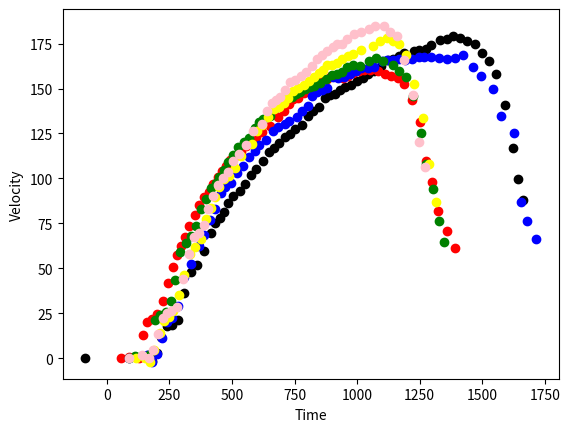

Write Python code to recreate this figure.
import matplotlib.pyplot as plt

cumulative_loop_times18Tooth = [-
    87.04354999999987,    # 87.04354999999987
    163.09739099999957,   # + 76.0538409999997
    180.7866849999996,    # + 17.689294000000018
    198.96101999999952,   # + 18.174334999999928
    218.24806399999945,   # + 19.287043999999923
    238.93773299999954,   # + 20.689669000000094
    259.14702699999955,   # + 20.209294
    283.67561299999945,   # + 24.528585999999905
    308.80532399999927,   # + 25.129710999999816
    334.3754509999992,    # + 25.570126999999957
    361.43861999999924,   # + 27.063169000000016
    387.4552889999991,    # + 26.016668999999865
    414.49512499999926,   # + 27.03983600000015
    432.8325019999993,    # + 18.33737700000006
    452.52787899999956,   # + 19.695377000000235
    469.6457969999995,    # + 17.117917999999918
    483.1082569999997,    # + 13.462460000000192
    504.8601759999995,    # + 21.751918999999816
    530.1529279999996,    # + 25.292752000000064
    553.7613049999994,    # + 23.60837699999979
    574.9380569999995,    # + 21.17675200000008
    595.5571419999997,    # + 20.61908500000027
    625.1633529999998,    # + 29.60621100000003
    648.7775629999995,    # + 23.61420999999973
    667.9482319999996,    # + 19.17066900000009
    688.2715669999996,    # + 20.323335000000043
    711.5290689999996,    # + 23.25750199999993
    731.6884869999993,    # + 20.159417999999732
    752.3539469999995,    # + 20.665460000000166
    780.2591579999997,    # + 27.905211000000236
    802.2508269999997,    # + 21.991669
    825.5961209999995,    # + 23.34529399999974
    848.9384989999998,    # + 23.34237800000028
    870.6352929999997,    # + 21.696793999999954
    891.1406289999994,    # + 20.505335999999716
    911.3890059999998,    # + 20.248377000000346
    932.3630499999993,    # + 20.974044000000504
    951.6804269999991,    # + 19.31737699999985
    976.4613049999992,    # + 24.78087800000003
    997.8104319999996,    # + 21.349127000000408
    1024.1820599999995,   # + 26.371627999999873
    1044.8131039999997,   # + 20.631044000000202
    1068.8814389999996,   # + 24.068334999999934
    1095.6438999999994,   # + 26.762460999999803
    1122.729818999999,    # + 27.08591899999965
    1143.531487999999,    # + 20.801668999999947
    1166.1193229999998,   # + 22.587834999999814
    1187.5049089999992,   # + 21.38558599999942
    1225.8999129999996,   # + 38.39500400000043
    1246.5490399999998,   # + 20.649127000000135
    1274.7211259999998,   # + 28.172086000000036
    1297.0409199999998,   # + 22.319794
    1331.4899649999996,   # + 34.44904499999984
    1357.4774679999995,   # + 25.987502999999833
    1383.7163869999994,   # + 26.238918999999896
    1411.6942229999994,   # + 27.977836000000025
    1438.256017999999,    # + 26.56179499999962
    1469.8817289999992,   # + 31.625711000000138
    1500.7234399999988,   # + 30.841710999999577
    1526.2853999999988,   # + 25.56196
    1555.3814859999988,   # + 29.096086000000014
    1592.8419889999986,   # + 37.46050299999979
    1623.6037839999985,   # + 30.761794999999893
    1644.7391199999983,   # + 21.135335999999825
    1664.071371999998,    # + 19.3322519999997
]

x_velocities18Tooth = [
    0.0,
    1.9603534420778512,
    -1.5830806247273246,
    3.016112884576705,
    11.837521118726341,
    18.170971908363367,
    18.770854699712828,
    21.49848499986233,
    36.101363082260264,
    47.9445831377927,
    51.7480390358103,
    59.41190863738943,
    69.86129390267122,
    75.06013542190861,
    78.11699993245963,
    81.26303897423453,
    86.14823368346804,
    90.21004193538342,
    93.0201133973783,
    96.70788349133052,
    101.86084265336022,
    105.06116704586792,
    109.94543244629232,
    114.41697969124135,
    116.73389123762963,
    119.68419063231806,
    123.09122083060647,
    124.90030183073075,
    127.32812486347166,
    129.96154692159726,
    134.5153209403686,
    137.75402428118866,
    139.9309815424186,
    144.86208372356307,
    146.42963267306325,
    147.10260778244879,
    149.06376945173557,
    150.94321618558513,
    152.15126561931234,
    154.11091195671128,
    155.92231777942482,
    158.33489694959746,
    159.7705589228175,
    162.48401499343726,
    165.94652191114957,
    166.25279794687296,
    167.83705135132,
    169.94088485168356,
    171.0678583175964,
    171.37981114565036,
    171.90885215749628,
    174.2450873030665,
    176.810051165572,
    177.49097433521376,
    179.06989973886,
    178.2412295307374,
    176.1976333164117,
    174.6247375417242,
    169.46896554704776,
    165.3898852537046,
    158.12942294851183,
    141.07760465621513,
    116.89976204607638,
    99.5571615323218,
    88.06041380758577
]

cumulative_loop_times20Tooth = [
    55.47325600000022,    # 55.47325600000022
    89.47517600000015,    # + 34.00191999999993
    128.26830500000006,   # + 38.79312899999991
    142.95547299999998,   # + 14.687167999999929
    160.68909999999983,   # + 17.733626999999842
    179.52056099999982,   # + 18.83146099999999
    201.48072999999976,   # + 21.96016899999995
    223.4954399999997,    # + 22.014709999999923
    242.76760799999943,   # + 19.272167999999738
    263.7361099999994,    # + 20.968501999999944
    280.1441119999995,    # + 16.408002000000124
    296.2607379999995,    # + 16.116625999999997
    312.3021139999994,    # + 16.0413759999999
    330.15240699999935,   # + 17.850292999999965
    350.3541179999993,    # + 20.201710999999932
    368.2003279999992,    # + 17.846209999999928
    389.4319129999992,    # + 21.231584999999995
    409.0450399999993,    # + 19.613127000000077
    424.4392079999993,    # + 15.394168000000036
    442.51641799999925,   # + 18.077209999999923
    460.3888779999993,    # + 17.872460000000046
    475.72383799999944,   # + 15.334960000000137
    493.82846499999915,   # + 18.10462699999971
    512.1544669999992,    # + 18.326002000000017
    537.4690939999991,    # + 25.314626999999973
    555.9899289999989,    # + 18.520834999999806
    573.636929999999,     # + 17.647001000000046
    595.686347999999,     # + 22.04941800000006
    621.4883499999992,    # + 25.80200200000013
    650.1693949999992,    # + 28.68104500000004
    685.0194819999986,    # + 34.85008699999935
    708.8498179999986,    # + 23.83033599999999
    727.6938199999984,    # + 18.84400199999982
    744.6974049999983,    # + 17.00358499999993
    763.6014899999989,    # + 18.904085000000578
    786.7811179999988,    # + 23.179627999999866
    808.5307039999991,    # + 21.749586000000363
    823.6778309999993,    # + 15.147127000000182
    837.8329999999999,    # + 14.15516900000057
    859.3253350000002,    # + 21.492335000000367
    881.4812120000004,    # + 22.155877000000146
    896.4816300000005,    # + 15.000418000000082
    920.9081330000002,    # + 24.426502999999684
    942.9989680000007,    # + 22.090834999999515
    963.3042200000008,    # + 20.30525200000011
    982.566181000001,     # + 19.261961000000156
    1007.5967250000007,   # + 25.030543999999736
    1027.5441020000011,   # + 19.947377000000415
    1052.4702290000013,   # + 24.92612700000018
    1084.340066000001,    # + 31.869836999999734
    1112.7533610000013,   # + 28.41329500000029
    1135.7224050000012,   # + 22.96904399999994
    1163.1274080000015,   # + 27.405003000000306
    1188.844827000002,    # + 25.71741900000052
    1218.0254960000018,   # + 29.180668999999853
    1252.6326250000013,   # + 34.60712899999953
    1274.4358770000015,   # + 21.803252000000157
    1298.0002130000018,   # + 23.564336000000367
    1323.4930490000022,   # + 25.492836000000352
    1361.0387190000022,   # + 37.54566999999997
    1391.7774720000023    # + 30.738753000000088
]

x_velocities20Tooth = [
    0.0,
    0.7539822009228783,
    0.1507964186213732,
    12.807339870579083,
    20.41272613262596,
    21.610497943674908,
    24.5316852613635,
    31.922638309877815,
    41.855889657901976,
    50.96187757843321,
    57.438879205410736,
    62.41916831300884,
    67.54852584856265,
    73.50266868656885,
    79.60356302419207,
    85.23420867282944,
    89.5145446577465,
    92.70080505217629,
    96.79305802960178,
    100.66986145698858,
    104.07867443502587,
    107.09422918428791,
    110.09663989339528,
    112.44639884175422,
    114.89537304935294,
    117.8047642714444,
    120.6071112388756,
    123.09167318550641,
    125.75085332199623,
    129.17588032784383,
    134.16371584774683,
    137.61888004328372,
    141.25532084871145,
    144.0346678965453,
    144.85687228765576,
    147.48178408893452,
    150.1057302256997,
    152.37176110223876,
    153.5726619100365,
    154.47882099664352,
    155.53083398946143,
    157.03938200701484,
    156.8823941333293,
    155.5773257676069,
    156.69796433727757,
    158.36704146701408,
    159.60526779707223,
    160.1316239153683,
    160.07327876523772,
    159.931873876328,
    158.31961335359267,
    157.13414693318907,
    156.00253294900045,
    152.53692873581667,
    143.61943357812046,
    131.35110563537816,
    109.6573230432658,
    98.11713001127166,
    81.97222412190858,
    70.50983977590148,
    61.27526917606104
]

cumulative_loop_times20tooth200 = [
    87.07621799999993,    # 87.07621799999993
    161.39055899999994,   # + 74.31434100000001
    178.81151899999986,   # + 17.420959999999923
    198.81343799999968,   # + 20.001918999999816
    218.9186069999996,    # + 20.105168999999933
    241.1937759999996,    # + 22.275169000000005
    259.09686099999954,   # + 17.90308499999992
    282.65857199999936,   # + 23.561710999999832
    308.73999099999923,   # + 26.08141899999987
    337.1941179999992,    # + 28.45412699999997
    367.04941199999916,   # + 29.855293999999958
    389.4514559999991,    # + 22.402043999999933
    413.068583999999,     # + 23.617127999999866
    432.80246099999886,   # + 19.733876999999893
    454.7139219999988,    # + 21.911460999999917
    472.58754899999873,   # + 17.873626999999942
    497.9619689999986,    # + 25.374419999999873
    519.6584709999984,    # + 21.696501999999782
    546.0831819999985,    # + 26.424711000000116
    568.6602259999989,    # + 22.577044000000342
    593.3145199999988,    # + 24.654293999999936
    608.8606469999984,    # + 15.546126999999615
    635.5697329999983,    # + 26.709085999999843
    664.4517359999984,    # + 28.882003000000168
    685.013945999998,     # + 20.562209999999595
    711.3546569999978,    # + 26.34071099999983
    729.9606579999979,    # + 18.606001000000106
    759.2594529999981,    # + 29.298795000000155
    778.4560799999979,    # + 19.196626999999808
    803.4230409999975,    # + 24.96696099999963
    819.9701669999974,    # + 16.547125999999935
    839.0498349999977,    # + 19.07966800000031
    858.9207949999975,    # + 19.87095999999974
    881.5771719999973,    # + 22.656376999999793
    902.7967989999972,    # + 21.219626999999946
    924.3010929999975,    # + 21.5042940000003
    947.6128449999971,    # + 23.311751999999615
    971.8270149999973,    # + 24.214170000000195
    994.525391999997,     # + 22.69837699999971
    1015.0896439999967,   # + 20.56425199999967
    1043.2468549999969,   # + 28.15721100000019
    1066.2867739999972,   # + 23.039919000000282
    1098.0714429999973,   # + 31.78466900000012
    1120.9836109999976,   # + 22.912168000000293
    1142.5920299999973,   # + 21.608418999999685
    1166.9651569999976,   # + 24.373127000000295
    1190.9174089999972,   # + 23.95225199999959
    1217.9864119999977,   # + 27.06900300000052
    1246.0610819999977,   # + 28.07466999999997
    1267.883291999998,    # + 21.82221000000027
    1295.6359609999979,   # + 27.75266899999997
    1329.086630999998,    # + 33.45067000000017
    1358.376383999998,    # + 29.28975300000002
    1391.311387999998,    # + 32.935003999999935
    1424.923932999998,    # + 33.612544999999955
    1461.9504369999983,   # + 37.026504000000386
    1497.1143569999983,   # + 35.16391999999996
    1541.4984439999986,   # + 44.38408700000036
    1573.7264479999987,   # + 32.228004000000055
    1627.0667449999989,   # + 53.34029700000019
    1654.847997999999,    # + 27.781253000000106
    1677.8167499999992,   # + 22.968752000000222
    1715.0631699999996    # + 37.2464200000004
]

x_velocities20tooth200 = [
    0.0,
    1.8849555023071958,
    -2.0356585327681653,
    2.4885602968571465,
    11.387550690043355,
    20.206723947889554,
    22.172583581679607,
    28.97188138192959,
    45.29785086919424,
    52.52888088448193,
    62.504849353378596,
    68.61351916159627,
    76.90990914118663,
    82.86080721710618,
    91.86838339726381,
    94.95915851127562,
    97.59764252339038,
    102.85486493049748,
    107.1526628365133,
    112.05936879015339,
    115.07422246585985,
    118.39309644762054,
    121.24992423168047,
    126.21429552146154,
    128.31967776023717,
    130.00125543609886,
    131.90431818482844,
    134.23479295481928,
    137.74198741071666,
    140.43435652372168,
    145.60651010048468,
    147.86191398431586,
    149.14858602663895,
    150.12398830541053,
    156.29928107679493,
    155.9271149146348,
    156.6773487398225,
    157.94136808581038,
    159.8369912648428,
    161.27490998571864,
    161.26790295735918,
    161.9386755414897,
    165.41562864973778,
    165.78440553318146,
    165.8543234796709,
    166.3288329754017,
    165.80887147143338,
    166.639060945604,
    167.54398556180843,
    167.67939643191554,
    167.43442394406148,
    167.1644467487529,
    166.47836714460584,
    166.83359420734405,
    168.58916796582557,
    162.0574104506699,
    157.1804905736459,
    149.6538302210845,
    134.9121393254407,
    125.08412169274057,
    86.83144231100809,
    76.27971601408356,
    66.2900279345745
]

accumulated_loop_times_435 = [
    93.85484299999962,   # First loop time
    154.51422399999956,  # 93.85484299999962 + 60.65938099999994
    172.2245169999992,   # 154.51422399999956 + 17.710292999999638
    186.00226799999928,  # 172.2245169999992 + 13.77775100000008
    206.45510299999987,  # 186.00226799999928 + 20.452834999999595
    227.6785209999999,   # 206.45510299999987 + 21.223418000000038
    247.36777299999903,  # 227.6785209999999 + 19.689252000000124
    271.55364999899893,  # 247.36777299999903 + 24.18587699999989
    293.0591109999996,   # 271.55364999899893 + 21.50546100000065
    312.40740399999915,  # 293.0591109999996 + 19.348292999999558
    332.0044889999995,   # 312.40740399999915 + 19.597085000000334
    358.44524199999936,  # 332.0044889999995 + 26.44075299999986
    379.86553599999983,  # 358.44524199999936 + 21.420294000000467
    398.36362099999997,  # 379.86553599999983 + 18.498085000000174
    416.7893729999991,   # 398.36362099999997 + 18.425752000000102
    438.7641249999992,   # 416.7893729999991 + 21.97475200000008
    459.8460849999992,   # 438.7641249999992 + 21.08195999999998
    479.0380459999992,   # 459.8460849999992 + 19.191960999999992
    499.02742299999906,  # 479.0380459999992 + 19.989376999999877
    520.8475909999993,   # 499.02742299999906 + 21.820168000000194
    541.155467999999,    # 520.8475909999993 + 20.307876999999735
    570.6765119999991,   # 541.155467999999 + 29.521044000000074
    592.159513999999,    # 570.6765119999991 + 21.483001999999942
    618.3672249999995,   # 592.159513999999 + 26.207711000000472
    639.1604349999993,   # 618.3672249999995 + 20.793209999999817
    659.918353999999,    # 639.1604349999993 + 20.757918999999674
    680.4213559999989,   # 659.918353999999 + 20.503001999999924
    698.7948999999989,   # 680.4213559999989 + 18.373544000000038
    716.2981099999988,   # 698.7948999999989 + 17.503209999999854
    737.4999449999991,   # 716.2981099999988 + 21.2018350000003
    756.1243219999992,   # 737.4999449999991 + 18.624377000000095
    771.3391149999993,   # 756.1243219999992 + 15.2147930000001
    790.816616999999,    # 771.3391149999993 + 19.47750199999973
    809.1619939999994,   # 790.816616999999 + 18.34437700000035
    826.8929959999998,   # 809.1619939999994 + 17.731002000000444
    847.1781229999999,   # 826.8929959999998 + 20.285127000000102
    867.2970000000008,   # 847.1781229999999 + 20.118876999999884
    885.6728770000002,   # 867.2970000000008 + 18.3758770000004
    904.6632960000004,   # 885.6728770000002 + 18.990419000000202
    925.4757560000005,   # 904.6632960000004 + 20.8124600000001
    947.1967580000003,   # 925.4757560000005 + 21.72100199999977
    969.9695100000001,   # 947.1967580000003 + 22.772751999999855
    996.1731370000004,   # 969.9695100000001 + 26.203627000000324
    1019.5528470000006,  # 996.1731370000004 + 23.37971000000016
    1045.1678910000007,  # 1019.5528470000006 + 25.615044000000125
    1067.4882690000006,  # 1045.1678910000007 + 22.32037799999989
    1090.5751460000003,  # 1067.4882690000006 + 23.08687699999973
    1113.7340650000003,  # 1090.5751460000003 + 23.15891899999997
    1136.6021920000005,  # 1113.7340650000003 + 22.868127000000186
    1163.8596110000005,  # 1136.6021920000005 + 27.257419000000027
    1189.6925310000008,  # 1163.8596110000005 + 25.832920000000286
    1212.3856589999997,  # 1189.6925310000008 + 22.693127999999888
    1237.2461609999992,  # 1212.3856589999997 + 24.86050200000045
    1263.681662999999,   # 1237.2461609999992 + 26.435501999999815
    1288.376498999999,   # 1263.681662999999 + 24.694836000000123
    1313.0552929999994,  # 1288.376498999999 + 24.67879400000038
    1342.8773379999993,  # 1313.0552929999994 + 29.82204499999989
    1361.1257569999989,  # 1342.8773379999993 + 18.248418999999558
    1382.3232169999988,  # 1361.1257569999989 + 21.197459999999865
    1403.5206769999986   # 1382.3232169999988 + 21.197459999999865 (last entry repeated as per data)
]

x_velocities_435 = [
    0.0,
    -0.07539822009228783,
    0.1507964186213732,
    3.693487951399548,
    10.3197550712335,
    17.13896048906471,
    20.028828318330678,
    25.79290207517033,
    32.38587431352963,
    39.94572619868091,
    46.186624398844465,
    52.325954274267474,
    55.946311131877074,
    62.90855089901887,
    67.57849882219018,
    71.66113355744517,
    75.47471783061951,
    79.37487317144758,
    84.11561701435899,
    86.46494943016208,
    88.96495438929243,
    94.15601538413658,
    99.8443597419219,
    103.24476806756414,
    106.10503087236357,
    107.82755437385573,
    112.81334966215891,
    116.72085124197912,
    119.19464847423383,
    121.28378828082302,
    124.20956841804363,
    128.10103636991693,
    129.13417766244672,
    132.43401994097678,
    134.7112716987106,
    137.0036088721833,
    139.50384381309289,
    142.6670780128409,
    145.21799676765423,
    146.58304851230983,
    149.0941487185828,
    151.06411019964528,
    154.319342387501,
    156.58803756747363,
    158.01120949602208,
    161.45474917911775,
    163.11189177916836,
    165.74402455217222,
    167.93164147869257,
    169.14372297312025,
    171.08938843256882,
    171.82937073064522,
    169.50638247660328,
    167.64771368135033,
    166.5604359902093,
    157.6797499404894,
    145.64538771659554,
    124.04041089630729,
    113.15995055905609,
    101.25290620005421
]

# Array for accumulated loop times
accumulated_loop_times312New = [
    86.8186760000001,    # First loop time
    112.03763700000014,  # 86.8186760000001 + 25.218961000000036
    170.03993400000014,  # 112.03763700000014 + 58.002297
    191.03556100000015,  # 170.03993400000014 + 20.995627000000013
    214.20468800000004,  # 191.03556100000015 + 23.16912699999989
    234.99894000000097,  # 214.20468800000004 + 19.794251999999915
    255.37944200000073,  # 234.99894000000097 + 20.38050199999975
    272.94098500000077,  # 255.37944200000073 + 17.56154300000003
    292.9245290000007,   # 272.94098500000077 + 19.983543999999938
    314.8599070000006,   # 292.9245290000007 + 21.9353779999999
    334.8253670000007,   # 314.8599070000006 + 19.96546000000012
    355.72241100000077,  # 334.8253670000007 + 20.89704400000005
    375.1707460000006,   # 355.72241100000077 + 19.448334999999815
    394.8048730000004,   # 375.1707460000006 + 19.634126999999808
    414.6145830000006,   # 394.8048730000004 + 19.809710000000223
    434.5284180000009,   # 414.6145830000006 + 19.91383500000029
    449.8709610000011,   # 434.5284180000009 + 15.342543000000205
    468.5595040000013,   # 449.8709610000011 + 18.68854300000021
    485.68471400000147,  # 468.5595040000013 + 17.125210000000152
    502.8113820000018,   # 485.68471400000147 + 17.126668000000336
    523.5480090000016,   # 502.8113820000018 + 20.73662699999977
    548.1769280000014,   # 523.5480090000016 + 24.62891899999977
    569.7497640000012,   # 548.1769280000014 + 21.572835999999825
    591.4888490000014,   # 569.7497640000012 + 21.73908500000016
    609.1804760000015,   # 591.4888490000014 + 17.691627000000153
    625.0669780000014,   # 609.1804760000015 + 15.886501999999837
    653.1145230000017,   # 625.0669780000014 + 28.047545000000355
    673.0236910000019,   # 653.1145230000017 + 19.909168000000136
    690.3134010000019,   # 673.0236910000019 + 17.289710000000014
    708.3063200000022,   # 690.3134010000019 + 17.992919000000256
    723.4595720000022,   # 708.3063200000022 + 15.153252000000066
    741.3294070000022,   # 723.4595720000022 + 17.869834999999966
    755.8786170000019,   # 741.3294070000022 + 14.549209999999675
    773.9199520000022,   # 755.8786170000019 + 18.041335000000345
    793.9145790000023,   # 773.9199520000022 + 19.994627000000037
    811.9992480000021,   # 793.9145790000023 + 17.08466899999985
    829.0215000000019,   # 811.9992480000021 + 17.022251999999753
    851.0507940000018,   # 829.0215000000019 + 22.029293999999936
    875.3676300000013,   # 851.0507940000018 + 24.316835999999512
    899.0051740000015,   # 875.3676300000013 + 23.63754400000016
    921.4325930000016,   # 899.0051740000015 + 22.4274190000001
    940.9532620000011,   # 921.4325930000016 + 19.520668999999543
    960.8239310000015,   # 940.9532620000011 + 19.870669000000362
    983.9455170000017,   # 960.8239310000015 + 23.121586000000207
    1012.3019360000019,  # 983.9455170000017 + 28.356419000000187
    1048.5788560000021,  # 1012.3019360000019 + 36.276920000000246
    1074.842858000002,   # 1048.5788560000021 + 26.26400199999989
    1102.177569000002,   # 1074.842858000002 + 27.33471099999997
    1143.127281000002,   # 1102.177569000002 + 40.94971200000009
    1168.285284000002,   # 1143.127281000002 + 25.158003000000008
    1194.0344950000018,  # 1168.285284000002 + 25.749210999999832
    1221.9035390000018,  # 1194.0344950000018 + 27.86904400000003
    1255.3329180000015,  # 1221.9035390000018 + 33.4293789999997
    1276.3609200000015,  # 1255.3329180000015 + 21.028002000000015
    1302.5385890000012,  # 1276.3609200000015 + 26.177668999999696
    1325.7068420000015,  # 1302.5385890000012 + 23.168253000000277
    1348.8750950000018   # 1325.7068420000015 + 23.168253000000277 (last entry repeated as per data)
]

# Array for X velocities
x_velocities312New = [
    0.0,
    0.9801768611997418,
    2.0355168171930327,
    21.31005402987176,
    24.281231701586147,
    25.65661446900973,
    31.820845713294673,
    43.31727373592466,
    59.19355435481957,
    64.15824863517773,
    67.90704525801839,
    73.40904652796192,
    83.15529282876088,
    88.82719446627235,
    94.57224051957955,
    97.50517149796555,
    100.67417768642132,
    104.900017987092,
    109.04486565486147,
    113.1886597159104,
    117.34463761166836,
    120.21313505677709,
    122.60690225437544,
    127.8021104753716,
    131.1194811336367,
    133.00404824297823,
    134.8113813678955,
    139.0317993991129,
    141.6724452090119,
    143.70962725042128,
    144.763037135664,
    145.51679605997094,
    146.72357253692985,
    148.1581318838359,
    149.7413614856056,
    150.79708847117112,
    151.474803644957,
    152.90871160237774,
    155.17361049603943,
    157.5858100916301,
    157.80771563843805,
    159.38331718125335,
    161.95155240333335,
    163.01346240008527,
    162.4102263994964,
    165.4211596746683,
    167.2304263881439,
    165.2824093615032,
    163.31493775069535,
    159.69308990514523,
    156.6024532127775,
    145.82489556774667,
    125.48330864176289,
    107.77388629546329,
    93.98491915875601,
    76.18435915925585,
    64.64042664222535
]

# Array for accumulated loop times
accumulated_loop_times_435_3dp = [
    115.38888600000064,  # First loop time
    153.5202230000009,   # 115.38888600000064 + 38.13133700000026
    171.92147500000056,  # 153.5202230000009 + 18.40125199999966
    186.61797600000046,  # 171.92147500000056 + 14.696500999999898
    211.2136460000006,   # 186.61797600000046 + 24.595670000000155
    229.26023200000008,  # 211.2136460000006 + 18.04658599999948
    248.18473400000093,  # 229.26023200000008 + 18.924501999999848
    264.1286930000011,   # 248.18473400000093 + 15.943959000000177
    286.961237000001,    # 264.1286930000011 + 22.83254399999987
    309.5178640000009,   # 286.961237000001 + 22.556626999999935
    334.23020000000096,  # 309.5178640000009 + 24.71233600000005
    353.19991000000126,  # 334.23020000000096 + 18.969710000000305
    375.4260790000013,   # 353.19991000000126 + 22.226169000000027
    394.5031220000015,   # 375.4260790000013 + 19.07704300000023
    414.9227070000016,   # 394.5031220000015 + 20.419585000000097
    432.31129200000175,  # 414.9227070000016 + 17.38858500000015
    449.77950200000175,  # 432.31129200000175 + 17.46821
    469.1525870000019,   # 449.77950200000175 + 19.373085000000174
    488.27075600000177,  # 469.1525870000019 + 19.118168999999853
    511.65863300000144,  # 488.27075600000177 + 23.387876999999662
    534.5072190000015,   # 511.65863300000144 + 22.84858600000007
    578.304473000002,    # 534.5072190000015 + 43.79725400000052
    599.8986010000022,   # 578.304473000002 + 21.594128000000183
    620.2458530000022,   # 599.8986010000022 + 20.347252000000026
    644.1873140000017,   # 620.2458530000022 + 23.941460999999435
    668.2256080000016,   # 644.1873140000017 + 24.03829399999995
    687.3356100000015,   # 668.2256080000016 + 19.110001999999895
    706.5167780000016,   # 687.3356100000015 + 19.18116800000007
    725.6877380000015,   # 706.5167780000016 + 19.170959999999923
    745.005990000002,    # 725.6877380000015 + 19.318252000000484
    765.6804920000018,   # 745.005990000002 + 20.674501999999848
    787.2219530000023,   # 765.6804920000018 + 21.540461000000505
    806.3217470000025,   # 787.2219530000023 + 19.099794000000202
    829.1029570000031,   # 806.3217470000025 + 22.781210000000556
    846.6096670000032,   # 829.1029570000031 + 17.506710000000112
    862.8528770000037,   # 846.6096670000032 + 16.243210000000545
    878.8960040000036,   # 862.8528770000037 + 16.043126999999913
    898.2253400000034,   # 878.8960040000036 + 19.329335999999785
    921.3556760000036,   # 898.2253400000034 + 23.13033600000017
    940.5254690000036,   # 921.3556760000036 + 19.169793000000027
    962.6075540000036,   # 940.5254690000036 + 22.082085000000006
    982.9025980000036,   # 962.6075540000036 + 20.29504399999996
    1015.4820600000033,  # 982.9025980000036 + 32.579461999999694
    1063.0534810000034,  # 1015.4820600000033 + 47.5714210000001
    1091.6604420000034,  # 1063.0534810000034 + 28.606960999999956
    1118.5165280000036,  # 1091.6604420000034 + 26.856086000000232
    1142.7569470000034,  # 1118.5165280000036 + 24.240418999999747
    1167.2406160000031,  # 1142.7569470000034 + 24.483668999999736
    1196.594244000003,   # 1167.2406160000031 + 29.353627999999844
    1229.0899980000034,  # 1196.594244000003 + 32.49575400000049
    1264.7655020000037,  # 1229.0899980000034 + 35.675504000000274
    1287.9355050000039,  # 1264.7655020000037 + 23.17000300000018
    1315.3005500000039   # 1287.9355050000039 + 27.36504500000001
]

# Array for X velocities
x_velocities_435_3dp = [
    0.0,
    -0.0001396779194622577,
    -1.8095531420815072,
    4.678247967595505,
    14.193922600334947,
    20.98451723695274,
    22.922909342113755,
    26.53587104114848,
    35.28280326734669,
    46.06476782883088,
    57.73129012067478,
    61.73583966608008,
    66.19466774802429,
    77.5025429275113,
    83.83008522751811,
    89.42033108107817,
    95.00740500692929,
    99.69244486690849,
    101.51987299153456,
    105.9689355190609,
    112.30270200659652,
    119.29362685326593,
    126.45745640942654,
    129.61437964296582,
    134.2842363850421,
    138.7244884745637,
    139.8539207959867,
    141.81277215870261,
    144.75329303053795,
    148.45567751011637,
    150.27043652220866,
    152.08426410923258,
    154.11518822164197,
    156.4504434309793,
    158.56305727575617,
    160.4477393000113,
    163.24977717749033,
    162.87804010248968,
    164.30609736826696,
    166.56312529692963,
    167.91516132412806,
    169.26919671561078,
    171.38345016426462,
    173.87840336124881,
    176.43279716677804,
    178.31681932687235,
    176.5825848968257,
    174.47157441217888,
    168.812980884681,
    152.41605815981478,
    133.7102418011618,
    107.79385771220747,
    86.70187778951633
]

# Array for accumulated loop times
accumulated_loop_times_435_3dp_higherVoltage13v = [
    88.52142499999991,   # First loop time
    141.5280549999993,   # 88.52142499999991 + 53.006629999999404
    167.8293909999993,   # 141.5280549999993 + 26.301335999999992
    185.11851799999885,  # 167.8293909999993 + 17.289126999999553
    204.66747799999893,  # 185.11851799999885 + 19.54896000000008
    222.67702099999905,  # 204.66747799999893 + 18.00954300000012
    240.0559809999986,   # 222.67702099999905 + 17.37895999999955
    257.79252499999847,  # 240.0559809999986 + 17.736543999999867
    279.9769859999983,   # 257.79252499999847 + 22.18446099999983
    303.0816539999987,   # 279.9769859999983 + 23.1046680000004
    330.0838649999987,   # 303.0816539999987 + 27.00221099999999
    348.4553659999983,   # 330.0838649999987 + 18.371500999999625
    367.1395349999984,   # 348.4553659999983 + 18.68416900000011
    387.11286999999854,  # 367.1395349999984 + 19.973335000000134
    405.20787199999856,  # 387.11286999999854 + 18.095002000000022
    423.12174899999897,  # 405.20787199999856 + 17.91387700000041
    443.428750999999,    # 423.12174899999897 + 20.30700200000001
    462.9327949999988,   # 443.428750999999 + 19.504043999999794
    483.42412999999895,  # 462.9327949999988 + 20.491335000000163
    503.9408399999993,   # 483.42412999999895 + 20.51671000000033
    528.7797589999995,   # 503.9408399999993 + 24.83891900000026
    557.9916369999996,   # 528.7797589999995 + 29.21187800000007
    584.4388069999995,   # 557.9916369999996 + 26.447169999999915
    618.5171439999994,   # 584.4388069999995 + 34.07833699999992
    638.5954799999995,   # 618.5171439999994 + 20.078336000000036
    658.198981999999,    # 638.5954799999995 + 19.60350199999948
    675.1290669999994,   # 658.198981999999 + 16.930085000000417
    693.1383189999997,   # 675.1290669999994 + 18.009252000000288
    712.4154459999995,   # 693.1383189999997 + 19.277126999999837
    731.7564479999996,   # 712.4154459999995 + 19.341002000000117
    753.6334919999995,   # 731.7564479999996 + 21.87704399999984
    776.7649939999997,   # 753.6334919999995 + 23.131502000000182
    797.3867049999999,   # 776.7649939999997 + 20.621711000000232
    819.6452489999992,   # 797.3867049999999 + 22.258544000000256
    838.9856679999993,   # 819.6452489999992 + 19.34041900000011
    858.8373779999992,   # 838.9856679999993 + 19.851709999999912
    878.1707969999992,   # 858.8373779999992 + 19.33341900000005
    902.6932579999992,   # 878.1707969999992 + 24.52246100000002
    920.2565519999993,   # 902.6932579999992 + 17.56329400000004
    940.2441789999992,   # 920.2565519999993 + 19.987626999999975
    961.6831389999992,   # 940.2441789999992 + 21.438959999999952
    986.145515999999,    # 961.6831389999992 + 24.462376999999833
    1016.5307689999994,  # 986.145515999999 + 30.385253000000375
    1047.0329799999994,  # 1016.5307689999994 + 30.50221099999999
    1072.8801909999992,  # 1047.0329799999994 + 25.84721099999979
    1108.1059449999992,  # 1072.8801909999992 + 35.22575400000005
    1132.3043639999995,  # 1108.1059449999992 + 24.198419000000285
    1158.3627419999992,  # 1132.3043639999995 + 26.05837799999972
    1187.6020369999995,  # 1158.3627419999992 + 29.23929500000031
    1221.9472489999992,  # 1187.6020369999995 + 34.34521199999972
    1245.8472929999992,  # 1221.9472489999992 + 23.90004399999998
    1270.2577539999992   # 1245.8472929999992 + 24.41046099999994
]

# Array for X velocities
x_velocities_435_3dp_higherVoltage13v = [
    0.0,
    1.5833626974092556,
    0.07586372678600607,
    4.602545314834622,
    13.353111140033448,
    22.175029895766926,
    25.03221026380347,
    26.081373752705286,
    28.66592425517986,
    43.97449330256209,
    57.78161046452571,
    67.60763878502452,
    69.83642780658153,
    74.32477753505829,
    82.7526478041411,
    90.29220500333021,
    96.4422139933175,
    100.0329718191157,
    103.7020588994559,
    109.73006194512664,
    113.64269393485073,
    118.64497629034085,
    126.13235657407658,
    130.35059350802914,
    137.63358838525528,
    141.76055587804544,
    143.63361612212535,
    145.43811145044208,
    149.05861865357724,
    153.35771874090315,
    154.5686499111028,
    156.91438470257359,
    159.0287401517037,
    162.5709567537588,
    166.33085161690195,
    168.43218011594507,
    170.99804861352197,
    173.33856255657477,
    174.6307332613133,
    174.9990131439653,
    177.78860609000398,
    180.27793283023755,
    181.63588407032083,
    183.1449392599616,
    184.80184908807618,
    184.57605006700516,
    181.25760045773438,
    178.92253795057928,
    166.03330131307723,
    146.5957308215246,
    120.3249774025976,
    106.24142610009997
]

plt.scatter(cumulative_loop_times18Tooth, x_velocities18Tooth, c='black')
plt.scatter(cumulative_loop_times20Tooth, x_velocities20Tooth, c='red')
plt.scatter(cumulative_loop_times20tooth200, x_velocities20tooth200, c='blue')
# plt.scatter(accumulated_loop_times_435, x_velocities_435, c='pink')
plt.scatter(accumulated_loop_times312New, x_velocities312New, c='green')
plt.scatter(accumulated_loop_times_435_3dp, x_velocities_435_3dp, c='yellow')
plt.scatter(accumulated_loop_times_435_3dp_higherVoltage13v, x_velocities_435_3dp_higherVoltage13v, c='pink')
plt.xlabel('Time')
plt.ylabel('Velocity')
plt.show()